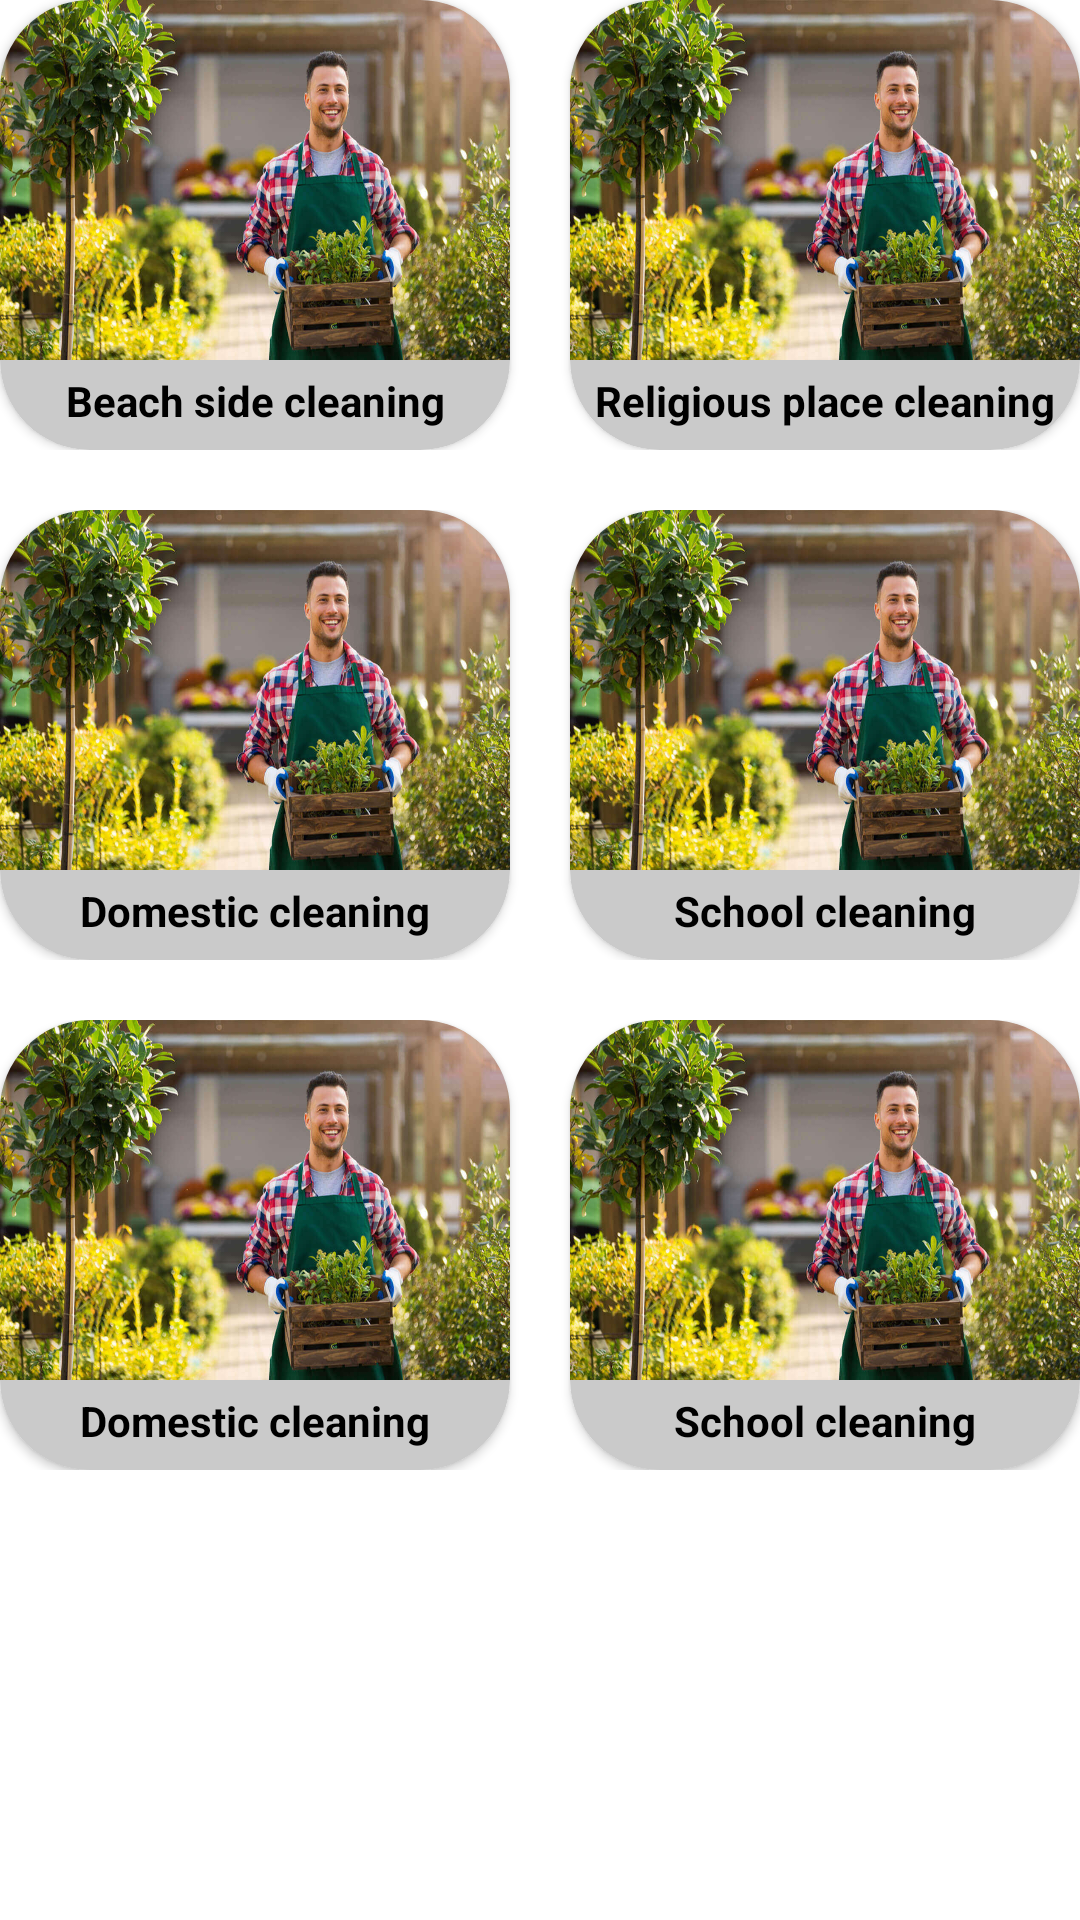

The Android layout XML behind this screen, and the referenced resources:
<!-- AndroidManifest.xml: application theme Theme.CleanHome -->
<!-- res/layout/category_list.xml -->
<?xml version="1.0" encoding="utf-8"?>
<LinearLayout
    xmlns:android="http://schemas.android.com/apk/res/android"
    xmlns:app="http://schemas.android.com/apk/res-auto"
    android:layout_width="match_parent"
    android:layout_height="match_parent"
    android:layout_below="@+id/head"
    android:layout_marginTop="40dp"
    android:orientation="vertical">
<LinearLayout
    android:layout_width="wrap_content"
    android:layout_height="wrap_content"
    android:orientation="horizontal">
    <androidx.cardview.widget.CardView
        android:layout_width="wrap_content"
        android:layout_weight="1"
        app:cardCornerRadius="30dp"
        android:layout_marginRight="10dp"
        app:cardElevation="2dp"
        android:backgroundTint="@color/silver3"
        android:layout_height="150dp">
        <LinearLayout
            android:layout_width="match_parent"
            android:layout_height="match_parent"
            android:orientation="vertical">
            <ImageView
                android:id="@+id/img1"
                android:layout_width="match_parent"
                android:layout_height="120dp"
                android:scaleType="fitXY"
                android:src="@drawable/category"/>
            <TextView
                android:layout_width="match_parent"
                android:layout_height="wrap_content"
                android:text="Beach side cleaning"
                android:textAlignment="center"
                android:layout_marginTop="4dp"
                android:textColor="@color/black"
                android:textStyle="bold"
                android:textSize="14dp"/>
        </LinearLayout>
    </androidx.cardview.widget.CardView>
    <androidx.cardview.widget.CardView
        android:layout_width="wrap_content"
        android:layout_weight="1"
        app:cardCornerRadius="30dp"
        app:cardElevation="2dp"
        android:layout_marginLeft="10dp"
        android:backgroundTint="@color/silver3"
        android:layout_height="150dp">
        <LinearLayout
            android:layout_width="match_parent"
            android:layout_height="match_parent"
            android:orientation="vertical">
            <ImageView
                android:id="@+id/img"
                android:layout_width="match_parent"
                android:layout_height="120dp"
                android:scaleType="fitXY"
                android:src="@drawable/category"/>
            <TextView
                android:layout_width="match_parent"
                android:layout_height="wrap_content"
                android:text="Religious place cleaning"
                android:textAlignment="center"
                android:layout_marginTop="4dp"
                android:textColor="@color/black"
                android:textStyle="bold"
                android:textSize="14dp"/>
        </LinearLayout>
    </androidx.cardview.widget.CardView>
</LinearLayout>




    <LinearLayout
        android:layout_width="wrap_content"
        android:layout_height="wrap_content"
        android:layout_marginTop="20dp"
        android:orientation="horizontal">
        <androidx.cardview.widget.CardView
            android:layout_width="wrap_content"
            android:layout_weight="1"
            app:cardCornerRadius="30dp"
            android:layout_marginRight="10dp"
            app:cardElevation="2dp"
            android:backgroundTint="@color/silver3"
            android:layout_height="150dp">
            <LinearLayout
                android:layout_width="match_parent"
                android:layout_height="match_parent"
                android:orientation="vertical">
                <ImageView
                    android:id="@+id/img3"
                    android:layout_width="match_parent"
                    android:layout_height="120dp"
                    android:scaleType="fitXY"
                    android:src="@drawable/category"/>
                <TextView
                    android:layout_width="match_parent"
                    android:layout_height="wrap_content"
                    android:text="Domestic cleaning"
                    android:textAlignment="center"
                    android:layout_marginTop="4dp"
                    android:textColor="@color/black"
                    android:textStyle="bold"
                    android:textSize="14dp"/>
            </LinearLayout>
        </androidx.cardview.widget.CardView>
        <androidx.cardview.widget.CardView
            android:layout_width="wrap_content"
            android:layout_weight="1"
            app:cardCornerRadius="30dp"
            app:cardElevation="2dp"
            android:layout_marginLeft="10dp"
            android:backgroundTint="@color/silver3"
            android:layout_height="150dp">
            <LinearLayout
                android:layout_width="match_parent"
                android:layout_height="match_parent"
                android:orientation="vertical">
                <ImageView
                    android:id="@+id/img4"
                    android:layout_width="match_parent"
                    android:layout_height="120dp"
                    android:scaleType="fitXY"
                    android:src="@drawable/category"/>
                <TextView
                    android:layout_width="match_parent"
                    android:layout_height="wrap_content"
                    android:text="School cleaning"
                    android:textAlignment="center"
                    android:layout_marginTop="4dp"
                    android:textColor="@color/black"
                    android:textStyle="bold"
                    android:textSize="14dp"/>
            </LinearLayout>
        </androidx.cardview.widget.CardView>
    </LinearLayout>



    <LinearLayout
        android:layout_width="wrap_content"
        android:layout_height="wrap_content"
        android:layout_marginTop="20dp"
        android:orientation="horizontal">
        <androidx.cardview.widget.CardView
            android:layout_width="wrap_content"
            android:layout_weight="1"
            app:cardCornerRadius="30dp"
            android:layout_marginRight="10dp"
            app:cardElevation="2dp"
            android:backgroundTint="@color/silver3"
            android:layout_height="150dp">
            <LinearLayout
                android:layout_width="match_parent"
                android:layout_height="match_parent"
                android:orientation="vertical">
                <ImageView
                    android:id="@+id/img3"
                    android:layout_width="match_parent"
                    android:layout_height="120dp"
                    android:scaleType="fitXY"
                    android:src="@drawable/category"/>
                <TextView
                    android:layout_width="match_parent"
                    android:layout_height="wrap_content"
                    android:text="Domestic cleaning"
                    android:textAlignment="center"
                    android:layout_marginTop="4dp"
                    android:textColor="@color/black"
                    android:textStyle="bold"
                    android:textSize="14dp"/>
            </LinearLayout>
        </androidx.cardview.widget.CardView>
        <androidx.cardview.widget.CardView
            android:layout_width="wrap_content"
            android:layout_weight="1"
            app:cardCornerRadius="30dp"
            app:cardElevation="2dp"
            android:layout_marginLeft="10dp"
            android:backgroundTint="@color/silver3"
            android:layout_height="150dp">
            <LinearLayout
                android:layout_width="match_parent"
                android:layout_height="match_parent"
                android:orientation="vertical">
                <ImageView
                    android:id="@+id/img6"
                    android:layout_width="match_parent"
                    android:layout_height="120dp"
                    android:scaleType="fitXY"
                    android:src="@drawable/category"/>
                <TextView
                    android:layout_width="match_parent"
                    android:layout_height="wrap_content"
                    android:text="School cleaning"
                    android:textAlignment="center"
                    android:layout_marginTop="4dp"
                    android:textColor="@color/black"
                    android:textStyle="bold"
                    android:textSize="14dp"/>
            </LinearLayout>
        </androidx.cardview.widget.CardView>
    </LinearLayout>


</LinearLayout>
<!-- resources referenced by this layout -->
<resources>
  <color name="black">#FF000000</color>
  <color name="silver3">#CACACA</color>
  <!-- drawable category: jpeg bitmap (drawable, 133394 bytes) -->
  <style name="Theme.CleanHome" parent="Theme.MaterialComponents.DayNight.NoActionBar">
          
          <item name="colorPrimary">@color/purple_500</item>
          <item name="colorPrimaryVariant">@color/baseColor</item>
          <item name="colorOnPrimary">@color/white</item>
          
          <item name="colorSecondary">@color/teal_200</item>
          <item name="colorSecondaryVariant">@color/teal_700</item>
          <item name="colorOnSecondary">@color/black</item>
          
          <item name="android:statusBarColor">?attr/colorPrimaryVariant</item>
          
      </style>
  <color name="purple_500">#48BBFC</color>
  <color name="baseColor">#48BBFC</color>
  <color name="white">#FFFFFFFF</color>
  <color name="teal_200">#FF03DAC5</color>
  <color name="teal_700">#FF018786</color>
</resources>
